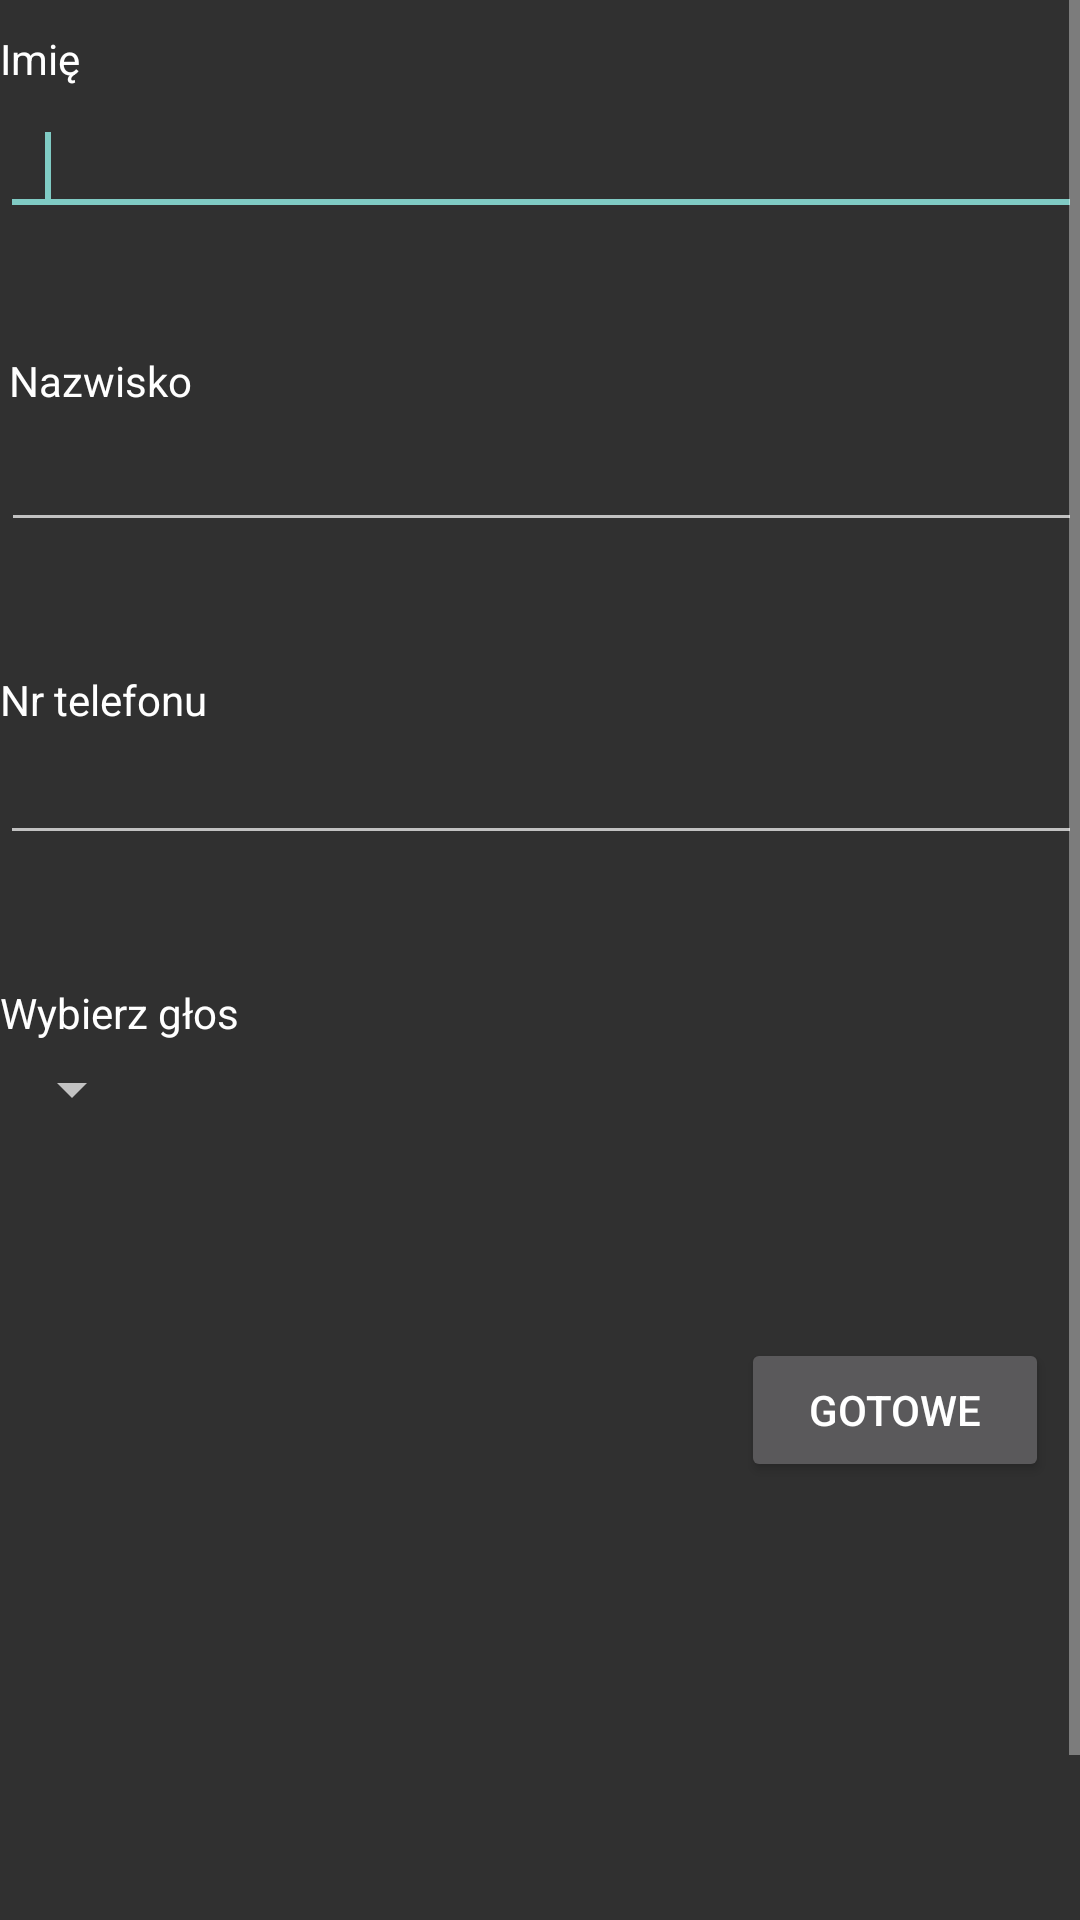

The Android layout XML behind this screen, and the referenced resources:
<!-- AndroidManifest.xml: application theme AppTheme -->
<!-- res/layout/activity_dodawanie.xml -->
<?xml version="1.0" encoding="utf-8"?>
<ScrollView xmlns:android="http://schemas.android.com/apk/res/android"
    android:layout_width="match_parent"
    android:layout_height="match_parent"
    xmlns:tools="http://schemas.android.com/tools"
    android:paddingBottom="@dimen/activity_vertical_margin"
    android:paddingLeft="@dimen/activity_horizontal_margin"
    android:paddingRight="@dimen/activity_horizontal_margin"
    android:paddingTop="@dimen/activity_vertical_margin"
    tools:context=".DodajCzlonka">

    <RelativeLayout
        android:layout_width="match_parent"
        android:layout_height="700dp">

        <TextView
            android:id="@+id/textViewFirstName"
            android:layout_width="wrap_content"
            android:layout_height="wrap_content"
            android:layout_alignParentLeft="true"
            android:layout_marginTop="10dp"
            android:text="Imię"
            android:textColor="#FFFFFF"/>

        <requestFocus/>

        <EditText
            android:id="@+id/et_imie"
            android:layout_width="match_parent"
            android:layout_height="wrap_content"
            android:layout_below="@+id/textViewFirstName"
            android:layout_alignParentLeft="true"
            android:layout_marginTop="5dp"
            android:ems="10"
            android:inputType="textPersonName"
            android:paddingLeft="15dp" />

        <TextView
            android:id="@+id/textViewLastName"
            android:layout_width="wrap_content"
            android:layout_height="wrap_content"
            android:layout_below="@+id/et_imie"
            android:layout_alignLeft="@+id/et_imie"
            android:layout_marginLeft="3dp"
            android:layout_marginTop="42dp"
            android:text="Nazwisko"
            android:textColor="#FFFFFF" />

        <EditText
            android:id="@+id/et_nazwisko"
            android:layout_width="379dp"
            android:layout_height="wrap_content"
            android:layout_below="@+id/textViewLastName"
            android:layout_alignLeft="@+id/textViewLastName"
            android:layout_marginLeft="-3dp"
            android:layout_marginTop="3dp"
            android:ems="10"
            android:inputType="textPersonName"
            android:paddingLeft="15dp" />

        <TextView
            android:id="@+id/textViewPhone"
            android:layout_width="wrap_content"
            android:layout_height="wrap_content"
            android:layout_below="@+id/et_nazwisko"
            android:layout_marginTop="43dp"
            android:text="Nr telefonu"
            android:textColor="#FFFFFF" />

        <EditText
            android:id="@+id/et_telefon"
            android:layout_width="match_parent"
            android:layout_height="wrap_content"
            android:layout_below="@+id/textViewPhone"
            android:layout_marginTop="1dp"
            android:ems="10"
            android:inputType="phone"
            android:paddingLeft="15dp" />

        <TextView
            android:id="@+id/textView1"
            android:layout_width="wrap_content"
            android:layout_height="wrap_content"
            android:layout_below="@+id/et_telefon"
            android:layout_alignParentLeft="true"
            android:layout_marginLeft="0dp"
            android:layout_marginTop="43dp"
            android:text="Wybierz głos"
            android:textAppearance="?android:attr/textAppearanceSmall"
            android:textColor="#ffffff" />

        <Spinner
            android:id="@+id/spis_glosow"
            android:layout_width="wrap_content"
            android:layout_height="wrap_content"
            android:layout_below="@+id/textView1"
            android:layout_alignParentLeft="true"
            android:layout_marginLeft="0dp"
            android:layout_marginTop="4dp" />

        <Button
            android:id="@+id/bt_dodaj"
            android:layout_width="121dp"
            android:layout_height="wrap_content"
            android:layout_below="@+id/spis_glosow"
            android:layout_alignParentStart="true"
            android:layout_alignParentEnd="true"
            android:layout_marginStart="247dp"
            android:layout_marginTop="71dp"
            android:layout_marginEnd="11dp"
            android:text="Gotowe"
            android:textColor="#ffffff" />


    </RelativeLayout>

</ScrollView>
<!-- resources referenced by this layout -->
<resources>
  <style name="AppTheme" parent="Theme.AppCompat.NoActionBar">
          
          <item name="colorPrimary">@color/colorPrimary</item>
          <item name="colorPrimaryDark">@color/colorPrimaryDark</item></style>
  <color name="colorPrimary">#ffffff</color>
  <color name="colorPrimaryDark">#303F9F</color>
</resources>
